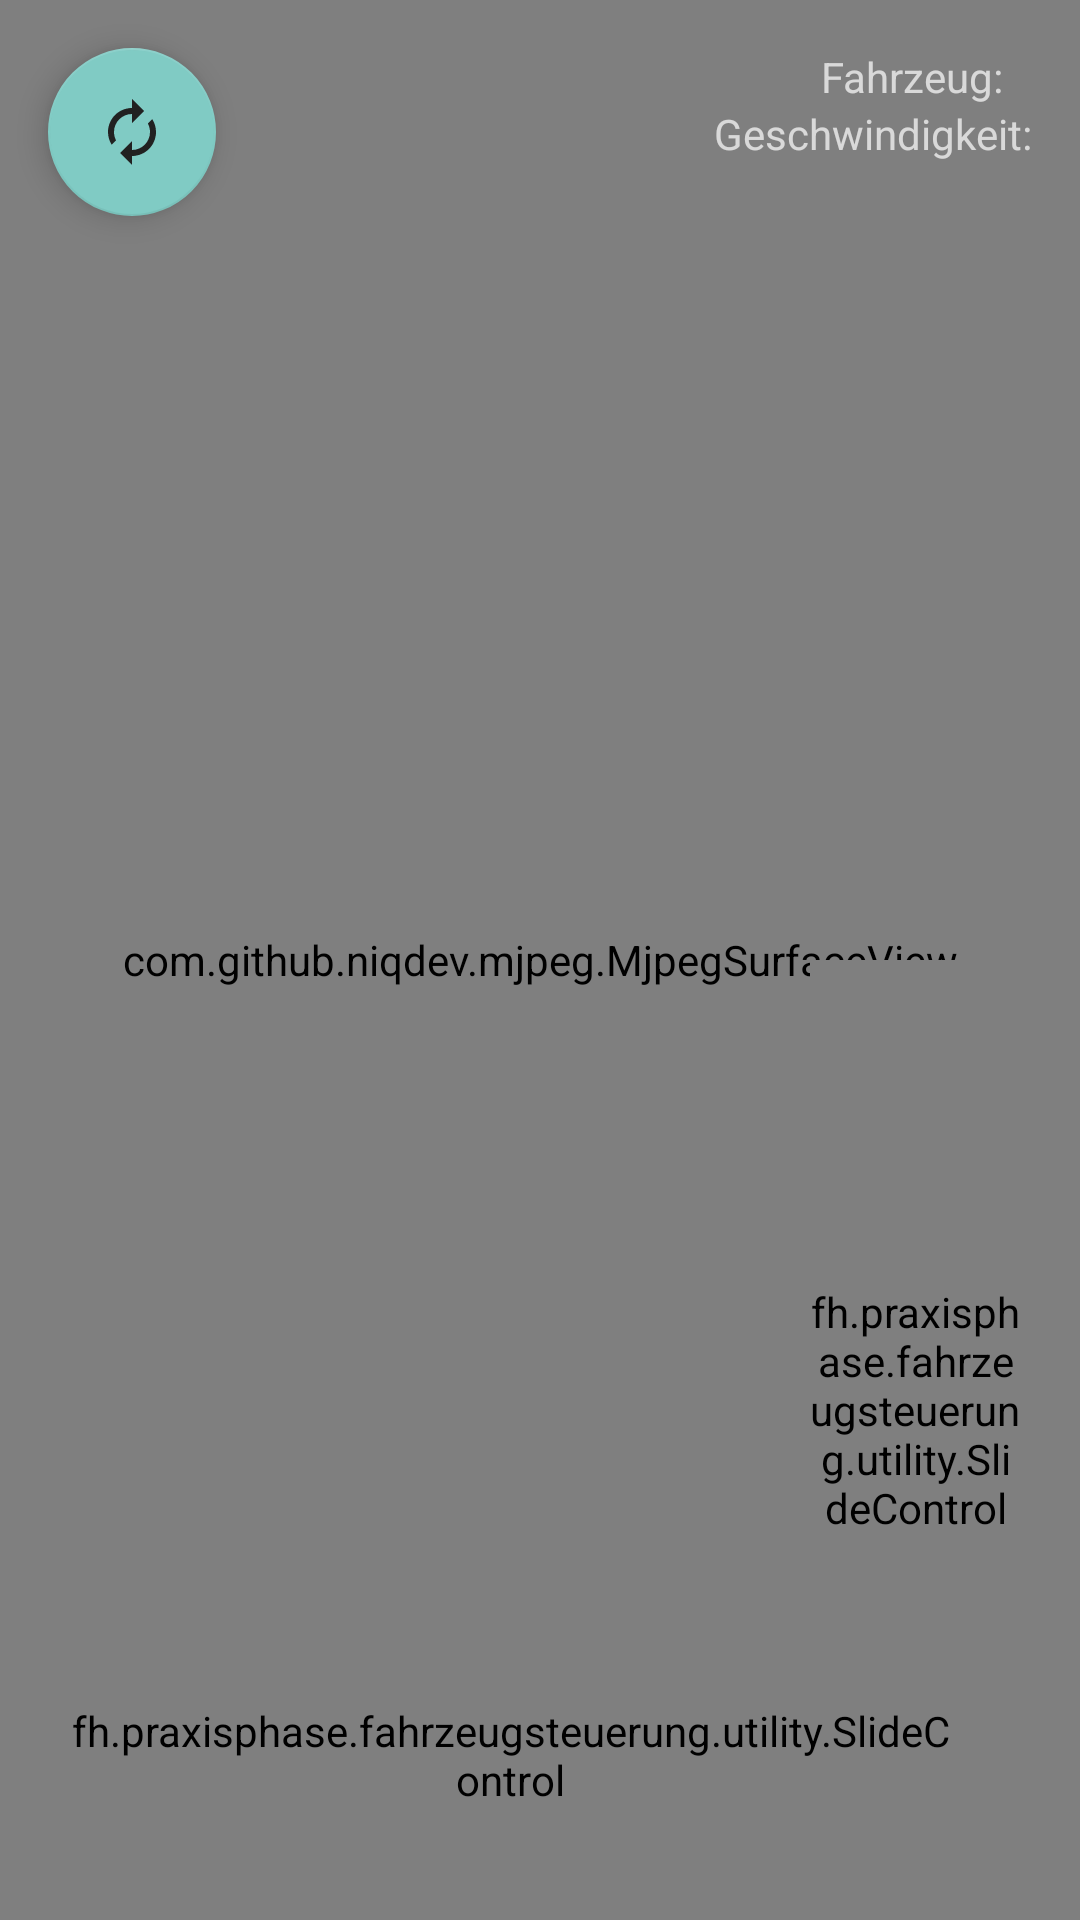

Reconstruct the res/layout file that produces this screen, plus the resources it refers to.
<!-- AndroidManifest.xml: application theme NewAppTheme -->
<!-- res/layout/vehicle_control_activity_layout.xml -->
<?xml version="1.0" encoding="utf-8"?>
<android.support.design.widget.CoordinatorLayout
    xmlns:android="http://schemas.android.com/apk/res/android"
    xmlns:tools="http://schemas.android.com/tools"
    android:layout_width="match_parent"
    android:layout_height="match_parent"
    android:id="@+id/vehicleControlActivityLayoutCoordinatorLayout"
    tools:context=".activitys.VehicleControlActivity">

    <RelativeLayout
        xmlns:slideControl="http://schemas.android.com/apk/res-auto"
        xmlns:stream="http://schemas.android.com/apk/res-auto"
        android:layout_width="match_parent"
        android:layout_height="match_parent"
        tools:context=".activitys.VehicleControlActivity">

        <com.github.niqdev.mjpeg.MjpegSurfaceView
            android:layout_width="wrap_content"
            android:layout_height="wrap_content"
            android:id="@+id/vehicleControlActivityLayoutMjpegView"
            android:layout_alignParentLeft="true"
            android:layout_alignParentStart="true"
            android:layout_alignParentRight="true"
            android:layout_alignParentEnd="true"
            android:layout_alignParentBottom="true"
            android:layout_alignParentTop="true"
            stream:type="stream_default" />


        <android.support.design.widget.FloatingActionButton
            android:layout_width="wrap_content"
            android:layout_height="wrap_content"
            android:src="@drawable/ic_change"
            android:layout_gravity="top|start"
            android:layout_marginLeft="@dimen/activity_horizontal_margin"
            android:layout_marginStart="@dimen/activity_horizontal_margin"
            android:layout_marginTop="@dimen/activity_vertical_margin"
            android:id="@+id/vehicleControlActivityLayoutFloatingButton"
            android:clickable="true"/>

        <TextView
            android:layout_width="wrap_content"
            android:layout_height="wrap_content"
            android:id="@+id/vehicleControlActivityLayoutTextView"
            android:text="@string/fahrzeug"
            android:layout_toStartOf="@+id/vehicleControlActivityLayoutTextViewVehicleName"
            android:layout_toLeftOf="@+id/vehicleControlActivityLayoutTextViewVehicleName"
            android:layout_toRightOf="@+id/vehicleControlActivityLayoutFloatingButton"
            android:layout_toEndOf="@+id/vehicleControlActivityLayoutFloatingButton"
            android:gravity="end"
            android:layout_alignParentTop="true"
            android:layout_marginTop="@dimen/activity_vertical_margin"
            android:layout_marginRight="10dp"
            android:layout_marginEnd="10dp"/>

        <TextView
            android:layout_width="wrap_content"
            android:layout_height="wrap_content"
            android:id="@+id/vehicleControlActivityLayoutTextViewVehicleName"
            android:maxWidth="300dp"
            android:maxLines="1"
            android:layout_alignParentRight="true"
            android:layout_alignParentEnd="true"
            android:layout_alignParentTop="true"
            android:layout_marginRight="@dimen/activity_horizontal_margin"
            android:layout_marginEnd="@dimen/activity_horizontal_margin"
            android:layout_marginTop="@dimen/activity_vertical_margin"/>

        <TextView
            android:layout_width="wrap_content"
            android:layout_height="wrap_content"
            android:id="@+id/vehicleControlActivityLayoutTextViewSpeed"
            android:text="@string/geschwindigkeit"
            android:layout_alignParentRight="true"
            android:layout_alignParentEnd="true"
            android:layout_marginRight="@dimen/activity_horizontal_margin"
            android:layout_marginEnd="@dimen/activity_horizontal_margin"
            android:layout_below="@+id/vehicleControlActivityLayoutTextView"/>

        <fh.praxisphase.fahrzeugsteuerung.utility.SlideControl
            android:layout_width="@dimen/slideControlWidth"
            android:layout_height="300dp"
            android:layout_alignParentBottom="true"
            android:layout_alignParentRight="true"
            android:layout_alignParentEnd="true"
            android:layout_marginRight="20dp"
            android:layout_marginBottom="20dp"
            android:layout_marginEnd="20dp"
            android:id="@+id/vehicleControlActivityLayoutSlideControlSpeed"
            slideControl:anzahlPositionen="25"
            slideControl:sliderOrientation="vertical"
            slideControl:sliderSize="100"
            slideControl:controlerColor="@color/colorAccent"
            slideControl:sliderColor="@color/colorAccent"/>

        <fh.praxisphase.fahrzeugsteuerung.utility.SlideControl
            android:id="@+id/vehicleControlActivityLayoutSlideControlSteering"
            android:layout_width="@dimen/sliedControlHeight"
            android:layout_height="@dimen/slideControlWidth"
            android:layout_marginLeft="20dp"
            android:layout_marginStart="20dp"
            android:layout_alignBottom="@+id/vehicleControlActivityLayoutSlideControlSpeed"
            android:layout_alignParentLeft="true"
            android:layout_alignParentStart="true"
            slideControl:anzahlPositionen="25"
            slideControl:sliderOrientation="horizontal"
            slideControl:sliderSize="100"
            slideControl:controlerColor="@color/colorAccent"
            slideControl:sliderColor="@color/colorAccent" />
    </RelativeLayout>
</android.support.design.widget.CoordinatorLayout>
<!-- resources referenced by this layout -->
<resources>
  <color name="colorAccent">#ff80cbc4</color>
  <dimen name="activity_horizontal_margin">16dp</dimen>
  <dimen name="activity_vertical_margin">16dp</dimen>
  <dimen name="slideControlWidth">70dp</dimen>
  <dimen name="sliedControlHeight">300dp</dimen>
  <!-- drawable ic_change (drawable) -->
  <vector xmlns:android="http://schemas.android.com/apk/res/android"
      android:height="24dp"
      android:width="24dp"
      android:viewportWidth="24"
      android:viewportHeight="24">
          <path android:fillColor="@color/colorPrimary"
              android:pathData="M12 6v3l4-4-4-4v3c-4.42 0-8 3.58-8 8 0 1.57.46 3.03 1.24 4.26L6.7 14.8c-.45-.83-.7-1.79-.7-2.8 0-3.31 2.69-6 6-6zm6.76 1.74L17.3 9.2c.44.84.7 1.79.7 2.8 0 3.31-2.69 6-6 6v-3l-4 4 4 4v-3c4.42 0 8-3.58 8-8 0-1.57-.46-3.03-1.24-4.26z"/>
  </vector>
  <string name="fahrzeug">Fahrzeug:</string>
  <string name="geschwindigkeit">Geschwindigkeit: </string>
  <style name="NewAppTheme" parent="Theme.AppCompat">
          <item name="android:windowBackground">@android:color/background_dark</item>
      </style>
  <color name="colorPrimary">#ff212121</color>
</resources>
